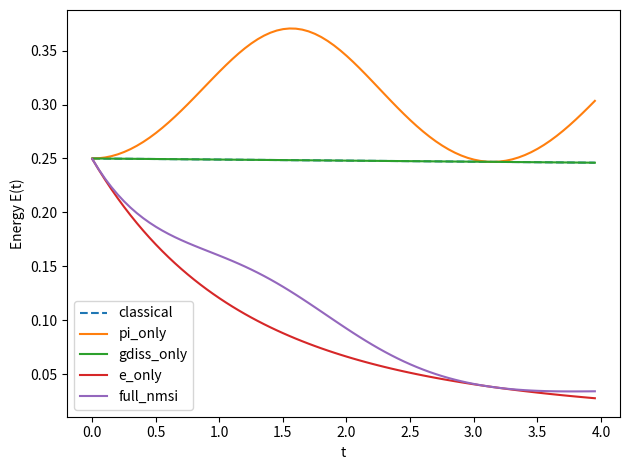
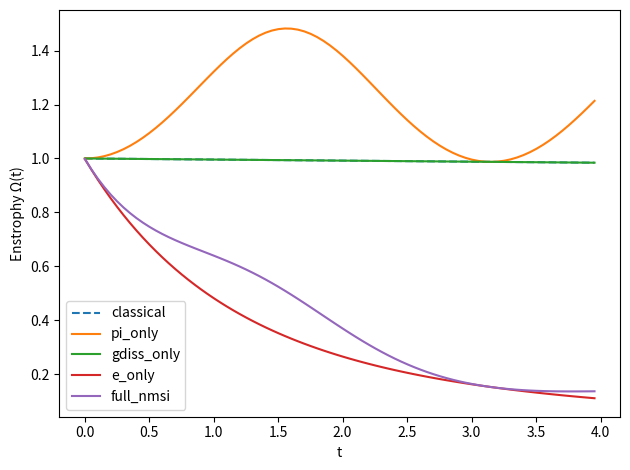
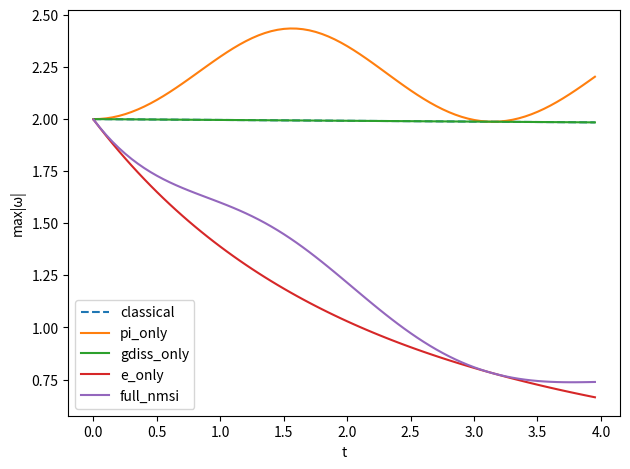

Recreate these plots in Python, in order.
import numpy as np
import matplotlib.pyplot as plt

# ---- Grid & spectral (2D periodic) ----
Nx = Ny = 64
Lx = Ly = 2*np.pi
dx, dy = Lx/Nx, Ly/Ny
x = np.arange(Nx)*dx
y = np.arange(Ny)*dy
X, Y = np.meshgrid(x, y, indexing='ij')

kx = np.fft.fftfreq(Nx, d=dx/(2*np.pi))
ky = np.fft.fftfreq(Ny, d=dy/(2*np.pi))
KX, KY = np.meshgrid(kx, ky, indexing='ij')

def project_div_free(u):
    uhx = np.fft.rfftn(u[...,0], axes=(0,1))
    uhy = np.fft.rfftn(u[...,1], axes=(0,1))
    kxr = KX[:, :uhx.shape[1]]; kyr = KY[:, :uhx.shape[1]]
    K2r = (kxr**2 + kyr**2); K2r[0,0] = 1.0
    div_hat = kxr*uhx + kyr*uhy
    uhx -= kxr*div_hat/K2r
    uhy -= kyr*div_hat/K2r
    ux = np.fft.irfftn(uhx, s=(Nx,Ny), axes=(0,1))
    uy = np.fft.irfftn(uhy, s=(Nx,Ny), axes=(0,1))
    return np.stack([ux, uy], axis=-1)

def grad(u):
    uhx = np.fft.rfftn(u[...,0], axes=(0,1))
    uhy = np.fft.rfftn(u[...,1], axes=(0,1))
    kxr = KX[:, :uhx.shape[1]]; kyr = KY[:, :uhx.shape[1]]
    ux_x = np.fft.irfftn(1j*kxr*uhx, s=(Nx,Ny), axes=(0,1))
    ux_y = np.fft.irfftn(1j*kyr*uhx, s=(Nx,Ny), axes=(0,1))
    uy_x = np.fft.irfftn(1j*kxr*uhy, s=(Nx,Ny), axes=(0,1))
    uy_y = np.fft.irfftn(1j*kyr*uhy, s=(Nx,Ny), axes=(0,1))
    return ux_x, ux_y, uy_x, uy_y

def nonlinear(u):
    ux_x, ux_y, uy_x, uy_y = grad(u)
    advx = u[...,0]*ux_x + u[...,1]*ux_y
    advy = u[...,0]*uy_x + u[...,1]*uy_y
    return -np.stack([advx, advy], axis=-1)

def laplacian(u):
    uhx = np.fft.rfftn(u[...,0], axes=(0,1))
    uhy = np.fft.rfftn(u[...,1], axes=(0,1))
    k2r = (KX[:, :uhx.shape[1]]**2 + KY[:, :uhx.shape[1]]**2)
    lx = np.fft.irfftn(-k2r*uhx, s=(Nx,Ny), axes=(0,1))
    ly = np.fft.irfftn(-k2r*uhy, s=(Nx,Ny), axes=(0,1))
    return np.stack([lx, ly], axis=-1)

def vorticity(u):
    ux_x, ux_y, uy_x, uy_y = grad(u)
    return uy_x - ux_y

def energy(u):    return 0.5*np.mean((u**2).sum(-1))
def enstrophy(u): return np.mean(vorticity(u)**2)
def wmax(u):      return np.abs(vorticity(u)).max()

# ---- Operators ----
nu = 1e-3
A_pi, omega_pi, phi = 0.2, 2.0, 0.0
lam_e, alpha_e      = 0.4, 0.2
gamma0              = 0.6

def Z_window(shape):
    nkr = shape[1]
    kxr = KX[:, :nkr]; kyr = KY[:, :nkr]
    kmag = np.sqrt(kxr**2 + kyr**2)
    kmax = kmag.max()
    return ((kmag >= 0.6*kmax) & (kmag <= 0.9*kmax)).astype(float)

def step(u, t, dt, pi_on=False, gdiss_on=False, e_on=False):
    NL = nonlinear(u)
    visc = nu*laplacian(u)

    if pi_on:
        Fpi = A_pi*np.sin(omega_pi*t + phi)*u
    else:
        Fpi = 0.0*u

    uhx = np.fft.rfftn(u[...,0], axes=(0,1))
    uhy = np.fft.rfftn(u[...,1], axes=(0,1))

    rhsx = NL[...,0] + visc[...,0] + Fpi[...,0]
    rhsy = NL[...,1] + visc[...,1] + Fpi[...,1]
    rhsx = np.fft.rfftn(rhsx, axes=(0,1))
    rhsy = np.fft.rfftn(rhsy, axes=(0,1))

    if gdiss_on or e_on:
        Z = Z_window(uhx.shape)
        dampx = 0.0; dampy = 0.0
        if gdiss_on:
            dampx += gamma0*Z
            dampy += gamma0*Z
        if e_on:
            dampx += lam_e*np.exp(-alpha_e*t)
            dampy += lam_e*np.exp(-alpha_e*t)
        uhx_new = uhx + dt*(rhsx - dampx*uhx)
        uhy_new = uhy + dt*(rhsy - dampy*uhy)
    else:
        uhx_new = uhx + dt*rhsx
        uhy_new = uhy + dt*rhsy

    ux = np.fft.irfftn(uhx_new, s=(Nx,Ny), axes=(0,1))
    uy = np.fft.irfftn(uhy_new, s=(Nx,Ny), axes=(0,1))
    unew = np.stack([ux, uy], axis=-1)
    return project_div_free(unew)

# ---- Initial condition ----
u0 = np.zeros((Nx,Ny,2))
u0[...,0] =  np.sin(X)*np.cos(Y)
u0[...,1] = -np.cos(X)*np.sin(Y)
u0 = project_div_free(u0)

dt = 2.5e-3
t_end = 4.0
nt = int(t_end/dt)

def run_case(label, pi_on=False, gdiss_on=False, e_on=False):
    u = u0.copy(); T=[]; E=[]; Om=[]; W=[]; t=0.0
    for n in range(nt):
        u = step(u, t, dt, pi_on=pi_on, gdiss_on=gdiss_on, e_on=e_on)
        t += dt
        if n % 20 == 0:
            T.append(t); E.append(energy(u)); Om.append(enstrophy(u)); W.append(wmax(u))
    T,E,Om,W = map(np.array, (T,E,Om,W))
    np.savez(f'tg_{label}_timeseries.npz', t=T, E=E, Om=Om, W=W,
             pi_on=pi_on, gdiss_on=gdiss_on, e_on=e_on)
    return T,E,Om,W

cases = {
  'classical': dict(pi_on=False, gdiss_on=False, e_on=False),
  'pi_only':   dict(pi_on=True,  gdiss_on=False, e_on=False),
  'gdiss_only':dict(pi_on=False, gdiss_on=True,  e_on=False),
  'e_only':    dict(pi_on=False, gdiss_on=False, e_on=True ),
  'full_nmsi': dict(pi_on=True,  gdiss_on=True,  e_on=True )
}

results = {}
for label, toggles in cases.items():
    print('Running', label, toggles)
    results[label] = run_case(label, **toggles)

# ---- Plots ----
def plot_compare(idx, ylabel, fname):
    plt.figure()
    for label in cases:
        T, E, Om, W = results[label]
        series = [E, Om, W][idx]
        style = '--' if label=='classical' else '-'
        plt.plot(T, series, style, label=label)
    plt.xlabel('t'); plt.ylabel(ylabel); plt.legend(); plt.tight_layout(); plt.show()

plot_compare(0, 'Energy E(t)', 'E_compare.png')
plot_compare(1, 'Enstrophy Ω(t)', 'Om_compare.png')
plot_compare(2, 'max|ω|', 'W_compare.png')

print('Done. NPZ files written for all cases; plots shown for quick comparison.')
